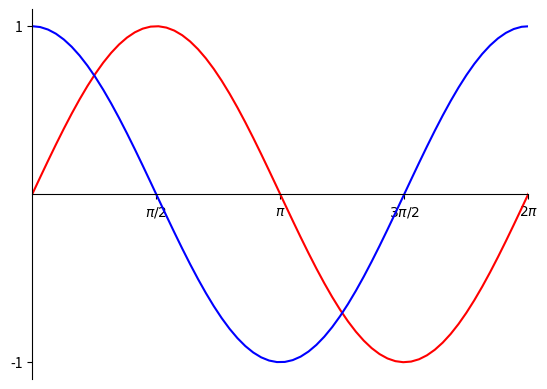

Here is the Python script that generated this plot:
"""
Author: Paloma Arellano, arellanp@purdue.edu
Assignment: 10.4 - Sin Cos
Date: 11/20/2022

Description:
    This program prints out a sine and cosine graph from 0 to 2pi.

Contributors:
    Name, login@purdue.edu [repeat for each]

My contributor(s) helped me:
    [ ] understand the assignment expectations without
        telling me how they will approach it.
    [ ] understand different ways to think about a solution
        without helping me plan my solution.
    [ ] think through the meaning of a specific error or
        bug present in my code without looking at my code.
    Note that if you helped somebody else with their code, you
    have to list that person as a contributor.

Academic Integrity Statement:
    I have not used source code obtained from any unauthorized
    source, either modified or unmodified; nor have I provided
    another student access to my code.  The project I am
    submitting is my own original work.
"""

"""Import additional modules below this line (starting with unit 6)."""
import numpy as np
import matplotlib.pyplot as plt

"""Write new functions below this line (starting with unit 4)."""


def main():
    x = np.arange(0, (np.pi * 2) + 0.1, 0.1)        # x range of values
    ampS = np.sin(x)                                # sin vals
    ampC = np.cos(x)                                # cos vals
    
    fig, ax = plt.subplots()        # plots stuff
    ax.spines['bottom'].set_position('zero')        # bottom frame moves
    ax.spines['left'].set_position('zero')          # moves left frame
    ax.spines['right'].set_color('none')            # deletes right frame
    ax.spines['top'].set_color('none')              # deletes top frame
    ax.set_xlim(0, np.pi * 2)                       # sets x limit
    pi = np.pi
    plt.xticks(np.arange(pi/2, pi * 2 +pi/2, step=(pi/2)), ['$\\pi/2$', '$\\pi$', '$3\\pi/2$', '$2\\pi$']) # x tick labels
    plt.yticks([-1, 1])     # y ticks
    plt.plot(x, ampS, color='red')  # sin
    plt.plot(x, ampC, color='blue') # cos
    plt.show()


"""Do not change anything below this line."""
if __name__ == "__main__":
    main()
